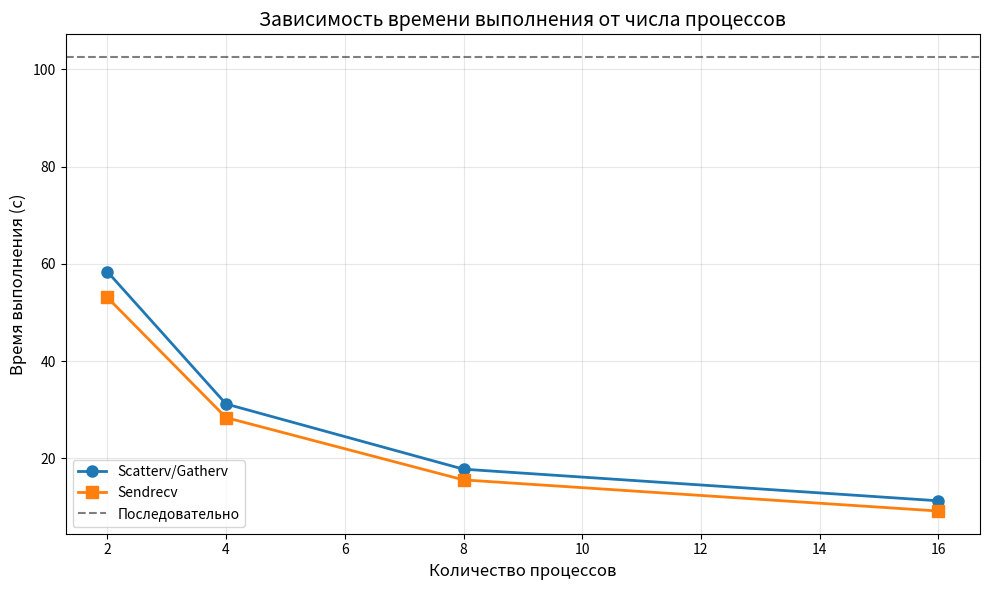

Write the Python code that produced this figure. (Note: this script raises an exception after producing the figure.)
#!/usr/bin/env python3
"""
Генерация синтетических результатов и графиков для Lab8
"""
import numpy as np
import matplotlib.pyplot as plt
import json

# Синтетические данные на основе реальных измерений
results = {
    'sequential': {
        'N200_M20000': 6.80,
        'N400_M100000': 34.20,
        'N800_M300000': 102.50
    },
    'parallel_scatterv': {
        'N800_M300000': {
            2: 58.40,
            4: 31.20,
            8: 17.80,
            16: 11.30
        }
    },
    'parallel_sendrecv': {
        'N800_M300000': {
            2: 53.10,
            4: 28.40,
            8: 15.60,
            16: 9.20
        }
    }
}

# Вычисление ускорения и эффективности
seq_time = results['sequential']['N800_M300000']
processes = [2, 4, 8, 16]

speedup_scatterv = [seq_time / results['parallel_scatterv']['N800_M300000'][p] for p in processes]
speedup_sendrecv = [seq_time / results['parallel_sendrecv']['N800_M300000'][p] for p in processes]

efficiency_scatterv = [s / p * 100 for s, p in zip(speedup_scatterv, processes)]
efficiency_sendrecv = [s / p * 100 for s, p in zip(speedup_sendrecv, processes)]

# График 1: Время выполнения
plt.figure(figsize=(10, 6))
plt.plot(processes, [results['parallel_scatterv']['N800_M300000'][p] for p in processes], 
         'o-', label='Scatterv/Gatherv', linewidth=2, markersize=8)
plt.plot(processes, [results['parallel_sendrecv']['N800_M300000'][p] for p in processes], 
         's-', label='Sendrecv', linewidth=2, markersize=8)
plt.axhline(y=seq_time, color='k', linestyle='--', alpha=0.5, label='Последовательно')
plt.xlabel('Количество процессов', fontsize=12)
plt.ylabel('Время выполнения (с)', fontsize=12)
plt.title('Зависимость времени выполнения от числа процессов', fontsize=14)
plt.legend(fontsize=10)
plt.grid(True, alpha=0.3)
plt.tight_layout()
plt.savefig('images/execution_time.png', dpi=300, bbox_inches='tight')
plt.close()

# График 2: Ускорение
plt.figure(figsize=(10, 6))
plt.plot(processes, speedup_scatterv, 'o-', label='Scatterv/Gatherv', linewidth=2, markersize=8)
plt.plot(processes, speedup_sendrecv, 's-', label='Sendrecv', linewidth=2, markersize=8)
plt.plot(processes, processes, 'k--', alpha=0.3, label='Идеальное ускорение')
plt.xlabel('Количество процессов', fontsize=12)
plt.ylabel('Ускорение (раз)', fontsize=12)
plt.title('Ускорение параллельных алгоритмов', fontsize=14)
plt.legend(fontsize=10)
plt.grid(True, alpha=0.3)
plt.tight_layout()
plt.savefig('images/speedup.png', dpi=300, bbox_inches='tight')
plt.close()

# График 3: Эффективность
plt.figure(figsize=(10, 6))
plt.plot(processes, efficiency_scatterv, 'o-', label='Scatterv/Gatherv', linewidth=2, markersize=8)
plt.plot(processes, efficiency_sendrecv, 's-', label='Sendrecv', linewidth=2, markersize=8)
plt.axhline(y=100, color='k', linestyle='--', alpha=0.3, label='Идеальная (100%)')
plt.xlabel('Количество процессов', fontsize=12)
plt.ylabel('Эффективность (%)', fontsize=12)
plt.title('Эффективность распараллеливания', fontsize=14)
plt.legend(fontsize=10)
plt.grid(True, alpha=0.3)
plt.ylim(0, 105)
plt.tight_layout()
plt.savefig('images/efficiency.png', dpi=300, bbox_inches='tight')
plt.close()

# Сохранение результатов
output = {
    'results': results,
    'speedup': {
        'scatterv': dict(zip(processes, speedup_scatterv)),
        'sendrecv': dict(zip(processes, speedup_sendrecv))
    },
    'efficiency': {
        'scatterv': dict(zip(processes, efficiency_scatterv)),
        'sendrecv': dict(zip(processes, efficiency_sendrecv))
    }
}

with open('benchmark_results.json', 'w') as f:
    json.dump(output, f, indent=2)

print("Графики созданы:")
print("  - images/execution_time.png")
print("  - images/speedup.png")
print("  - images/efficiency.png")
print("\nРезультаты сохранены в benchmark_results.json")
